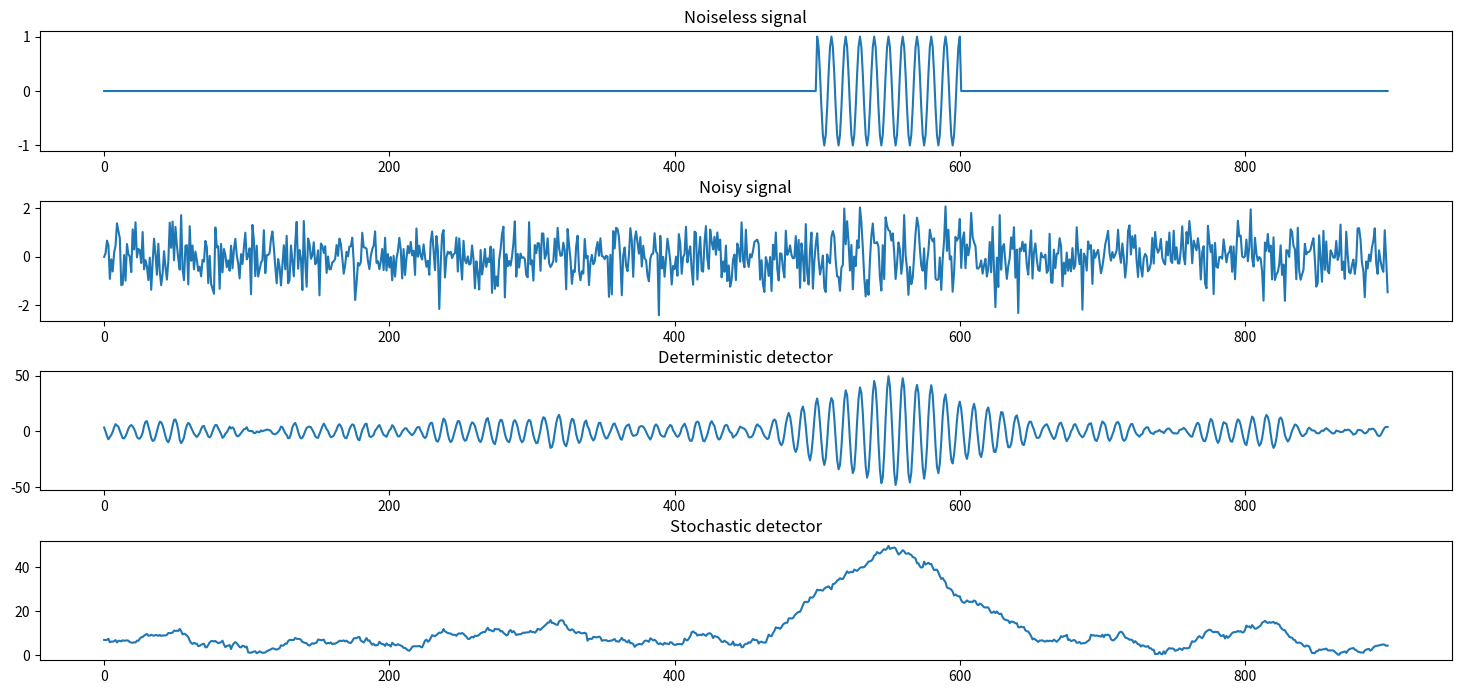

Python code for this plot:
import numpy as np

# a) Create a vector of zero and sinusoidal components
zeros = np.zeros(500)
n = np.arange(500, 601)
sinusoid = np.cos(2 * np.pi * 0.1 * n)
y = np.concatenate([zeros, sinusoid])
y = np.concatenate([y, np.zeros(300)])

#%%
# b) Create a noisy version of the signal x[n]
y_n = y + np.sqrt(0.5) * np.random.randn(y.size)

#%%
# c) Implement the deterministic sinusoid detector
y_d = np.convolve(sinusoid, y_n, 'same')

#%%
# d)  Implement the random signal version
e = np.exp(-2 * np.pi * 1j * 0.1 * n)
y_r = np.abs( np.convolve(e, y_n, 'same') )

#%%
# e) Generate plots
import matplotlib.pyplot as plt

fig, ax = plt.subplots(4, 1, figsize=(15, 7))
fig.tight_layout(pad=1.5)

ax[0].plot(y)
ax[0].title.set_text('Noiseless signal')
ax[1].plot(y_n)
ax[1].title.set_text('Noisy signal')
ax[2].plot(y_d)
ax[2].title.set_text('Deterministic detector')
ax[3].plot(y_r)
ax[3].title.set_text('Stochastic detector')


 
